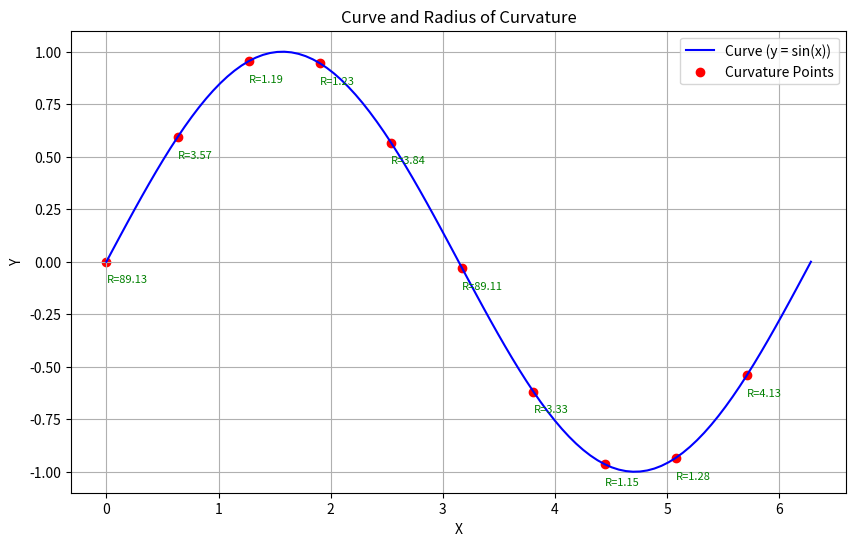

Source code (Python):
"""Curvature analysis plays a crucial role in navigation, robotics, and motion planning. Understanding how a curve bends at different points 
helps in designing optimal paths for vehicles, drones, and robotic arms.

In this study, we analyze the mathematical curvature of the function y = sin(x) by computing its first and second derivatives. 
Using these derivatives, we determine the radius of curvature, which indicates how sharply the curve bends at different locations.
The radius of curvature is given by the formula:
 R = 1 + (dy/dx**2) ** 1.5  / (d2y/dx2)
 where:
 dy and dx are first order derivative (slope of curve)
 d2y and d2x are second order derivative (rate of change of slope)

Problem Statement:
Understanding the Curve's Behavior:

Identify locations where the curve bends the most.
Observe how the radius of curvature varies along the sine wave.
Impact on Motion Planning:

How does the curvature affect vehicle trajectory in navigation systems?
Can we determine optimal turning points based on curvature?
Applications in Real-World Navigation Systems:

Used in self-driving cars for adjusting steering based on road curvature.
Helps in designing safe flight paths for drones and aircraft.
Used in robotics for smooth and efficient motion control.
"""
import numpy as np
import matplotlib.pyplot as plt

# Define the curve y = sin(x)
x = np.linspace(0, 2 * np.pi, 100)
y = np.sin(x)

# Compute derivatives
dy_dx = np.gradient(y, x)  # First derivative
d2y_dx2 = np.gradient(dy_dx, x)  # Second derivative

# Compute the radius of curvature
radius_of_curvature = ((1 + dy_dx**2)**1.5) / np.abs(d2y_dx2)

# Visualize the curve and curvature points
plt.figure(figsize=(10, 6))
plt.plot(x, y, label="Curve (y = sin(x))", color='blue')
plt.scatter(x[::10], y[::10], 
           color='red', label='Curvature Points')

for i in range(0, len(x), 10):
    plt.text(x[i], y[i]-0.1,
            f"R={radius_of_curvature[i]:.2f}",
            fontsize=8, color='green')

plt.title("Curve and Radius of Curvature")
plt.xlabel("X")
plt.ylabel("Y")
plt.legend()
plt.grid()
plt.show()
